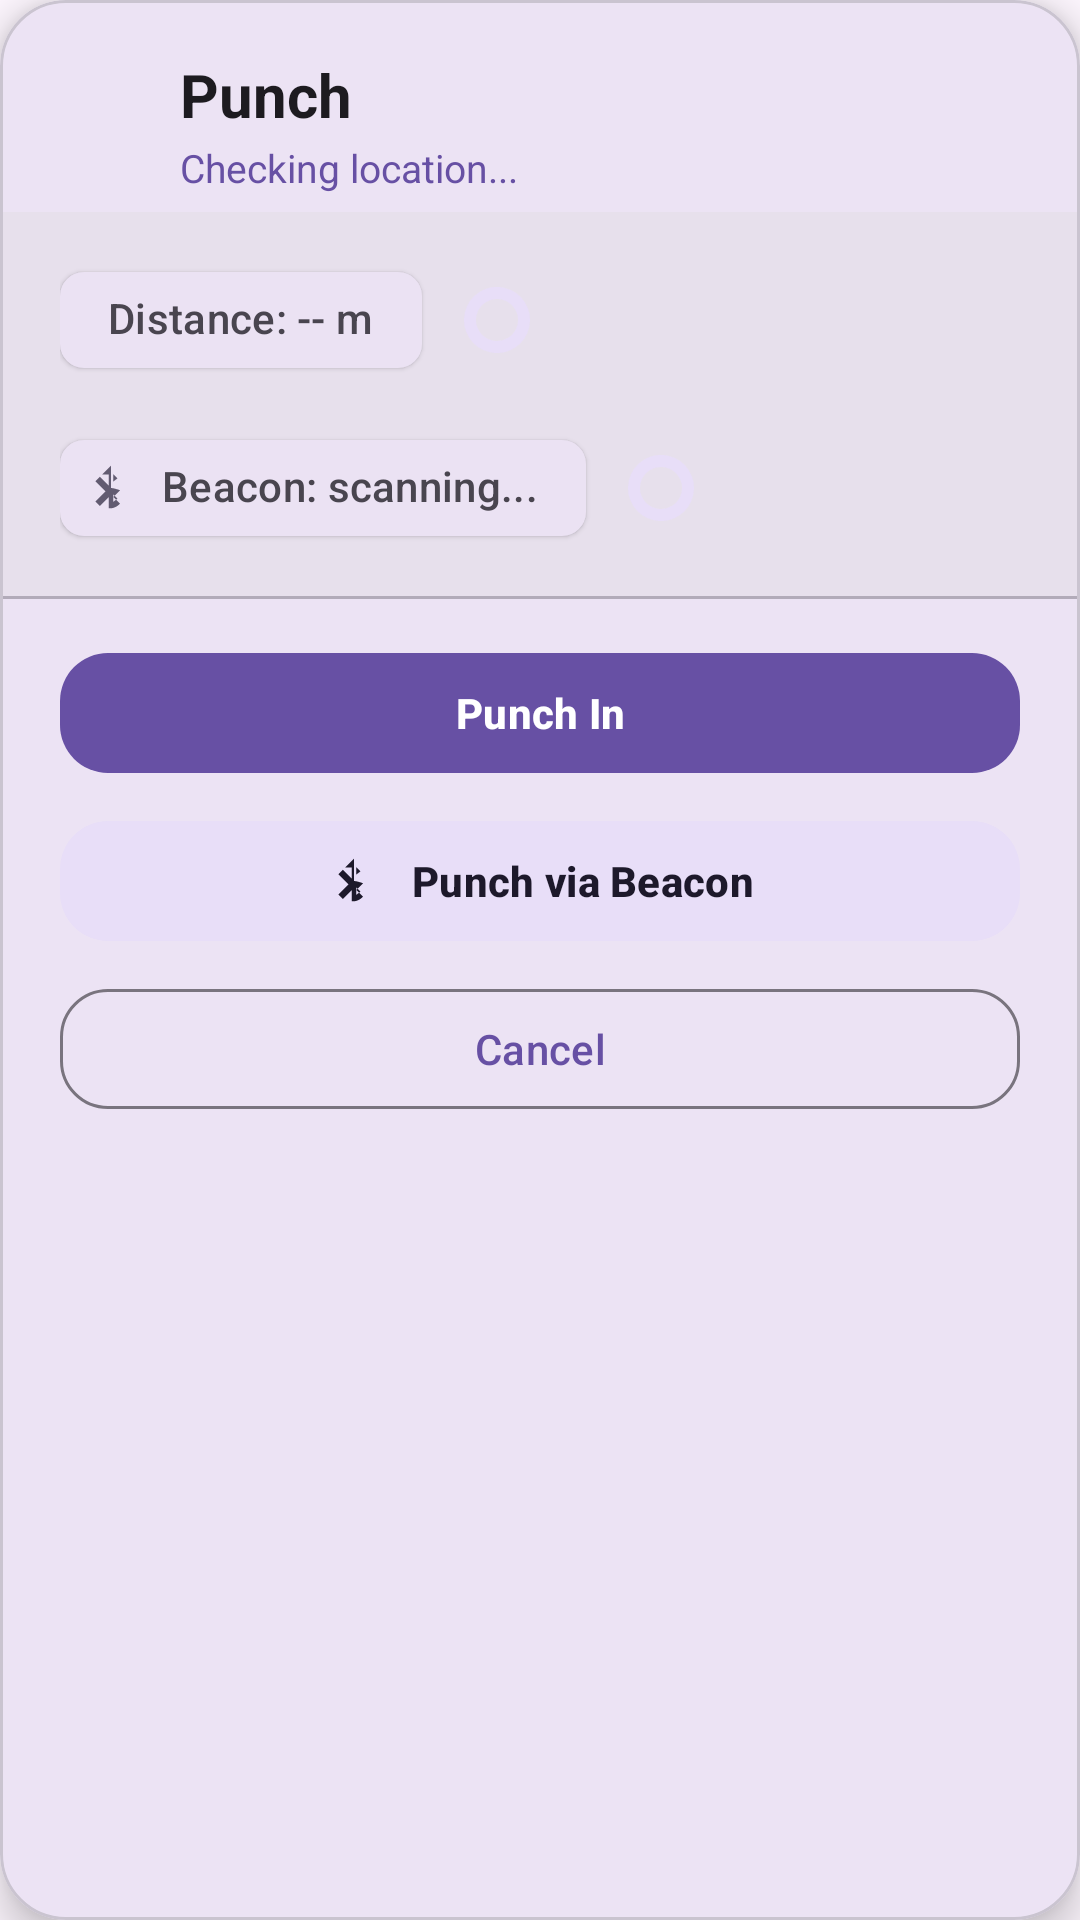

This screen was rendered from an Android layout file. Write that file and the resources it references.
<!-- AndroidManifest.xml: application theme Theme.AttendanceManager -->
<!-- res/layout/fragment_punch_sheet.xml -->
<?xml version="1.0" encoding="utf-8"?>
<com.google.android.material.card.MaterialCardView
    xmlns:android="http://schemas.android.com/apk/res/android"
    xmlns:app="http://schemas.android.com/apk/res-auto"
    android:layout_width="match_parent"
    android:layout_height="wrap_content"
    app:cardCornerRadius="22dp"
    app:cardElevation="8dp"
    android:padding="0dp">

    <LinearLayout
        android:layout_width="match_parent"
        android:layout_height="wrap_content"
        android:orientation="vertical">

        
        <LinearLayout
            android:layout_width="match_parent"
            android:layout_height="wrap_content"
            android:orientation="horizontal"
            android:paddingStart="20dp"
            android:paddingEnd="20dp"
            android:paddingTop="18dp"
            android:paddingBottom="6dp"
            android:gravity="center_vertical">

            <ImageView
                android:layout_width="28dp"
                android:layout_height="28dp"
                android:src="@drawable/ic_punch"
                android:alpha="0.9"
                app:tint="?attr/colorPrimary" />

            <LinearLayout
                android:layout_width="0dp"
                android:layout_height="wrap_content"
                android:layout_weight="1"
                android:orientation="vertical"
                android:layout_marginStart="12dp">

                <TextView
                    android:id="@+id/tv_punch_title"
                    android:layout_width="wrap_content"
                    android:layout_height="wrap_content"
                    android:text="Punch"
                    android:textStyle="bold"
                    android:textSize="20sp"
                    android:textColor="?attr/colorOnSurface" />

                <TextView
                    android:id="@+id/tv_office_status"
                    android:layout_width="wrap_content"
                    android:layout_height="wrap_content"
                    android:text="Checking location..."
                    android:textSize="13sp"
                    android:textColor="?attr/colorPrimary"
                    android:layout_marginTop="2dp" />
            </LinearLayout>
        </LinearLayout>

        
        <LinearLayout
            android:layout_width="match_parent"
            android:layout_height="wrap_content"
            android:background="?attr/colorSurfaceVariant"
            android:orientation="vertical"
            android:paddingStart="20dp"
            android:paddingEnd="20dp"
            android:paddingTop="12dp"
            android:paddingBottom="12dp">

            
            <LinearLayout
                android:layout_width="match_parent"
                android:layout_height="wrap_content"
                android:orientation="horizontal"
                android:gravity="center_vertical"
                android:paddingBottom="8dp">

                <com.google.android.material.chip.Chip
                    android:id="@+id/chip_distance"
                    style="@style/Widget.Material3.Chip.Assist.Elevated"
                    android:layout_width="wrap_content"
                    android:layout_height="wrap_content"
                    android:text="Distance: -- m"
                    app:chipIcon="@drawable/ic_place_24"
                    app:chipIconTint="?attr/colorPrimary"
                    android:textColor="?attr/colorOnSurfaceVariant" />

                <com.google.android.material.progressindicator.CircularProgressIndicator
                    android:id="@+id/progress_location"
                    android:layout_width="22dp"
                    android:layout_height="22dp"
                    android:layout_marginStart="10dp"
                    app:indicatorSize="22dp"
                    app:trackThickness="4dp" />
            </LinearLayout>

            
            <LinearLayout
                android:layout_width="match_parent"
                android:layout_height="wrap_content"
                android:orientation="horizontal"
                android:gravity="center_vertical">

                <com.google.android.material.chip.Chip
                    android:id="@+id/chip_beacon_status"
                    style="@style/Widget.Material3.Chip.Assist.Elevated"
                    android:layout_width="wrap_content"
                    android:layout_height="wrap_content"
                    android:text="Beacon: scanning..."
                    app:chipIcon="@drawable/ic_bluetooth_24"
                    app:chipIconTint="?attr/colorSecondary"
                    android:textColor="?attr/colorOnSurfaceVariant" />

                <com.google.android.material.progressindicator.CircularProgressIndicator
                    android:id="@+id/progress_beacon"
                    android:layout_width="22dp"
                    android:layout_height="22dp"
                    android:layout_marginStart="10dp"
                    app:indicatorSize="22dp"
                    app:trackThickness="4dp"
                    app:indicatorColor="?attr/colorSecondary" />
            </LinearLayout>
        </LinearLayout>

        
        <View
            android:layout_width="match_parent"
            android:layout_height="1dp"
            android:background="?attr/colorOutline"
            android:alpha="0.5" />

        
        <LinearLayout
            android:layout_width="match_parent"
            android:layout_height="wrap_content"
            android:orientation="vertical"
            android:paddingStart="20dp"
            android:paddingEnd="20dp"
            android:paddingTop="14dp"
            android:paddingBottom="18dp">

            <com.google.android.material.button.MaterialButton
                android:id="@+id/btn_confirm_punch"
                android:layout_width="match_parent"
                android:layout_height="48dp"
                android:text="Punch In"
                android:textStyle="bold"
                android:textAllCaps="false"
                app:cornerRadius="16dp"
                app:icon="@drawable/ic_punch"
                app:iconGravity="textStart"
                app:iconPadding="10dp" />

            <com.google.android.material.button.MaterialButton
                android:id="@+id/btn_punch_beacon"
                style="@style/Widget.Material3.Button.TonalButton"
                android:layout_width="match_parent"
                android:layout_height="48dp"
                android:text="Punch via Beacon"
                android:textStyle="bold"
                android:textAllCaps="false"
                app:cornerRadius="16dp"
                app:icon="@drawable/ic_bluetooth_24"
                app:iconGravity="textStart"
                app:iconPadding="10dp"
                android:layout_marginTop="8dp" />

            <com.google.android.material.button.MaterialButton
                android:id="@+id/btn_cancel"
                style="@style/Widget.Material3.Button.OutlinedButton"
                android:layout_width="match_parent"
                android:layout_height="48dp"
                android:text="Cancel"
                android:textAllCaps="false"
                app:cornerRadius="16dp"
                android:layout_marginTop="8dp" />
        </LinearLayout>

    </LinearLayout>

</com.google.android.material.card.MaterialCardView>
<!-- resources referenced by this layout -->
<resources>
  <!-- drawable ic_bluetooth_24 (drawable) -->
  <vector xmlns:android="http://schemas.android.com/apk/res/android"
      android:width="24dp"
      android:height="24dp"
      android:viewportWidth="24"
      android:viewportHeight="24">
      <path
          android:fillColor="@android:color/black"
          android:pathData="M12,2L8,6h3v5L7,7L5,9l4.5,4.5L5,18l2,2l4,-4v5h1c0.8,0 2.4,-0.4 4,-2l-3,-3l3,-3C14.4,12.4 12.8,12 12,12V2zM13,5.83l1.88,1.88L13,9.17V5.83zM13,14.83l1.88,1.88L13,18.17V14.83z"/>
  </vector>
  <style name="Theme.AttendanceManager" parent="Base.Theme.AttendanceManager" />
  <style name="Base.Theme.AttendanceManager" parent="Theme.Material3.DayNight.NoActionBar">
          <item name="colorPrimary">@color/md_theme_light_primary</item>
          <item name="colorOnPrimary">@color/md_theme_light_onPrimary</item>
          <item name="colorPrimaryContainer">@color/md_theme_light_primaryContainer</item>
          <item name="colorOnPrimaryContainer">@color/md_theme_light_onPrimaryContainer</item>
          <item name="colorSecondary">@color/md_theme_light_secondary</item>
          <item name="colorOnSecondary">@color/md_theme_light_onSecondary</item>
          <item name="colorSecondaryContainer">@color/md_theme_light_secondaryContainer</item>
          <item name="colorOnSecondaryContainer">@color/md_theme_light_onSecondaryContainer</item>
      </style>
  <color name="md_theme_light_primary">#6750A4</color>
  <color name="md_theme_light_onPrimary">#FFFFFF</color>
  <color name="md_theme_light_primaryContainer">#EADDFF</color>
  <color name="md_theme_light_onPrimaryContainer">#21005D</color>
  <color name="md_theme_light_secondary">#625B71</color>
  <color name="md_theme_light_onSecondary">#FFFFFF</color>
  <color name="md_theme_light_secondaryContainer">#E8DEF8</color>
  <color name="md_theme_light_onSecondaryContainer">#1D192B</color>
</resources>
